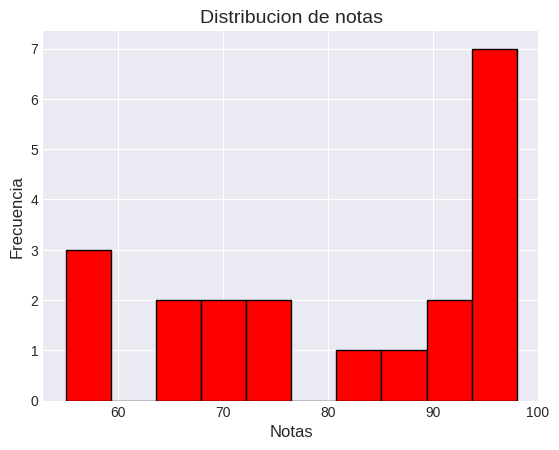

Recreate this plot in Python.
#Instalamos las librerias con 'pip install numpy pandas matplotlib seaborn'
import numpy as np
import pandas as pd
import matplotlib.pyplot as plt
import seaborn as sns

plt.style.use("seaborn-v0_8-darkgrid")  # Stylizar el grafico

notas = np.random.randint(50, 100, size=20)  # Array con notas random

print("notas ", notas)  # Array aleatorio

#Calcular medidas estidisticas basicas
#Utilizamos numpy
media = np.mean(notas)
mediana = np.median(notas)
varianza = np.var(notas)
desviacion_estandar = np.std(notas)
rango = np.max(notas) - np.min(notas)

#Percentiles, utilizamos Numpy
Q1 = np.percentile(notas, 25)  # percentil 25
Q2 = np.percentile(notas, 50)  # percentil 50
Q3 = np.percentile(notas, 75)  # percentil 75

#Utilizamos Pandas para calcular la moda
moda = pd.Series(notas).mode()[0]

#Mostramos los datos que conseguimos
print("Media ", media)
print("Mediana ", mediana)
print("Moda ", moda)
print("Varianza ", varianza)
print("Desviacion ", desviacion_estandar)
print("Rango ", rango)
print("Percientil 25 ", Q1)
print("Percientil 50 ", Q2)
print("Percientil 75 ", Q3)

#Histograma de Frecuencia
#Configuraciones
#.hist es para hacer este tipo de graficos, luego agregarmos las configuraciones basicas como color,borde, cant_datos y array
plt.hist(notas, bins=10, color="red", edgecolor="black")
plt.title("Distribucion de notas", fontsize=14)  # Titulo
#Determinamos Eje X e Y
plt.xlabel("Notas", fontsize=12)
plt.ylabel("Frecuencia", fontsize=12)
plt.show()  # Mostrar grafico determinado